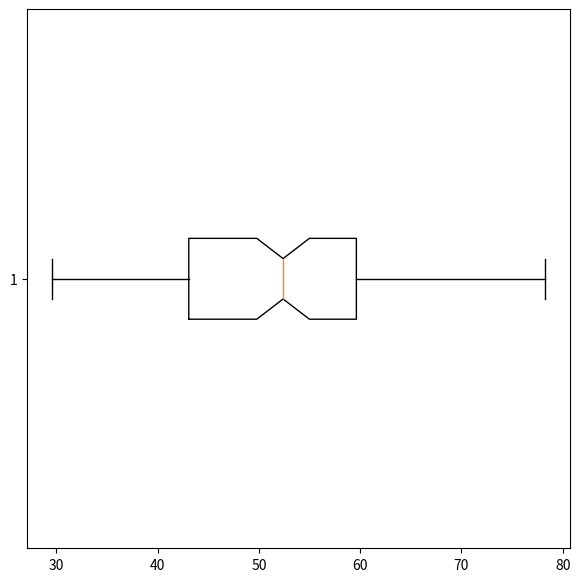

Recreate this plot in Python.
import matplotlib.pyplot as plt
import numpy as np

n_student = 100
math_scores = np.random.normal(loc=50,scale=10,size=(100,))

fig, ax = plt.subplots(figsize=(7,7))
ax.boxplot(math_scores,
           notch=True,
           showfliers=False,
           vert=False)
plt.show()